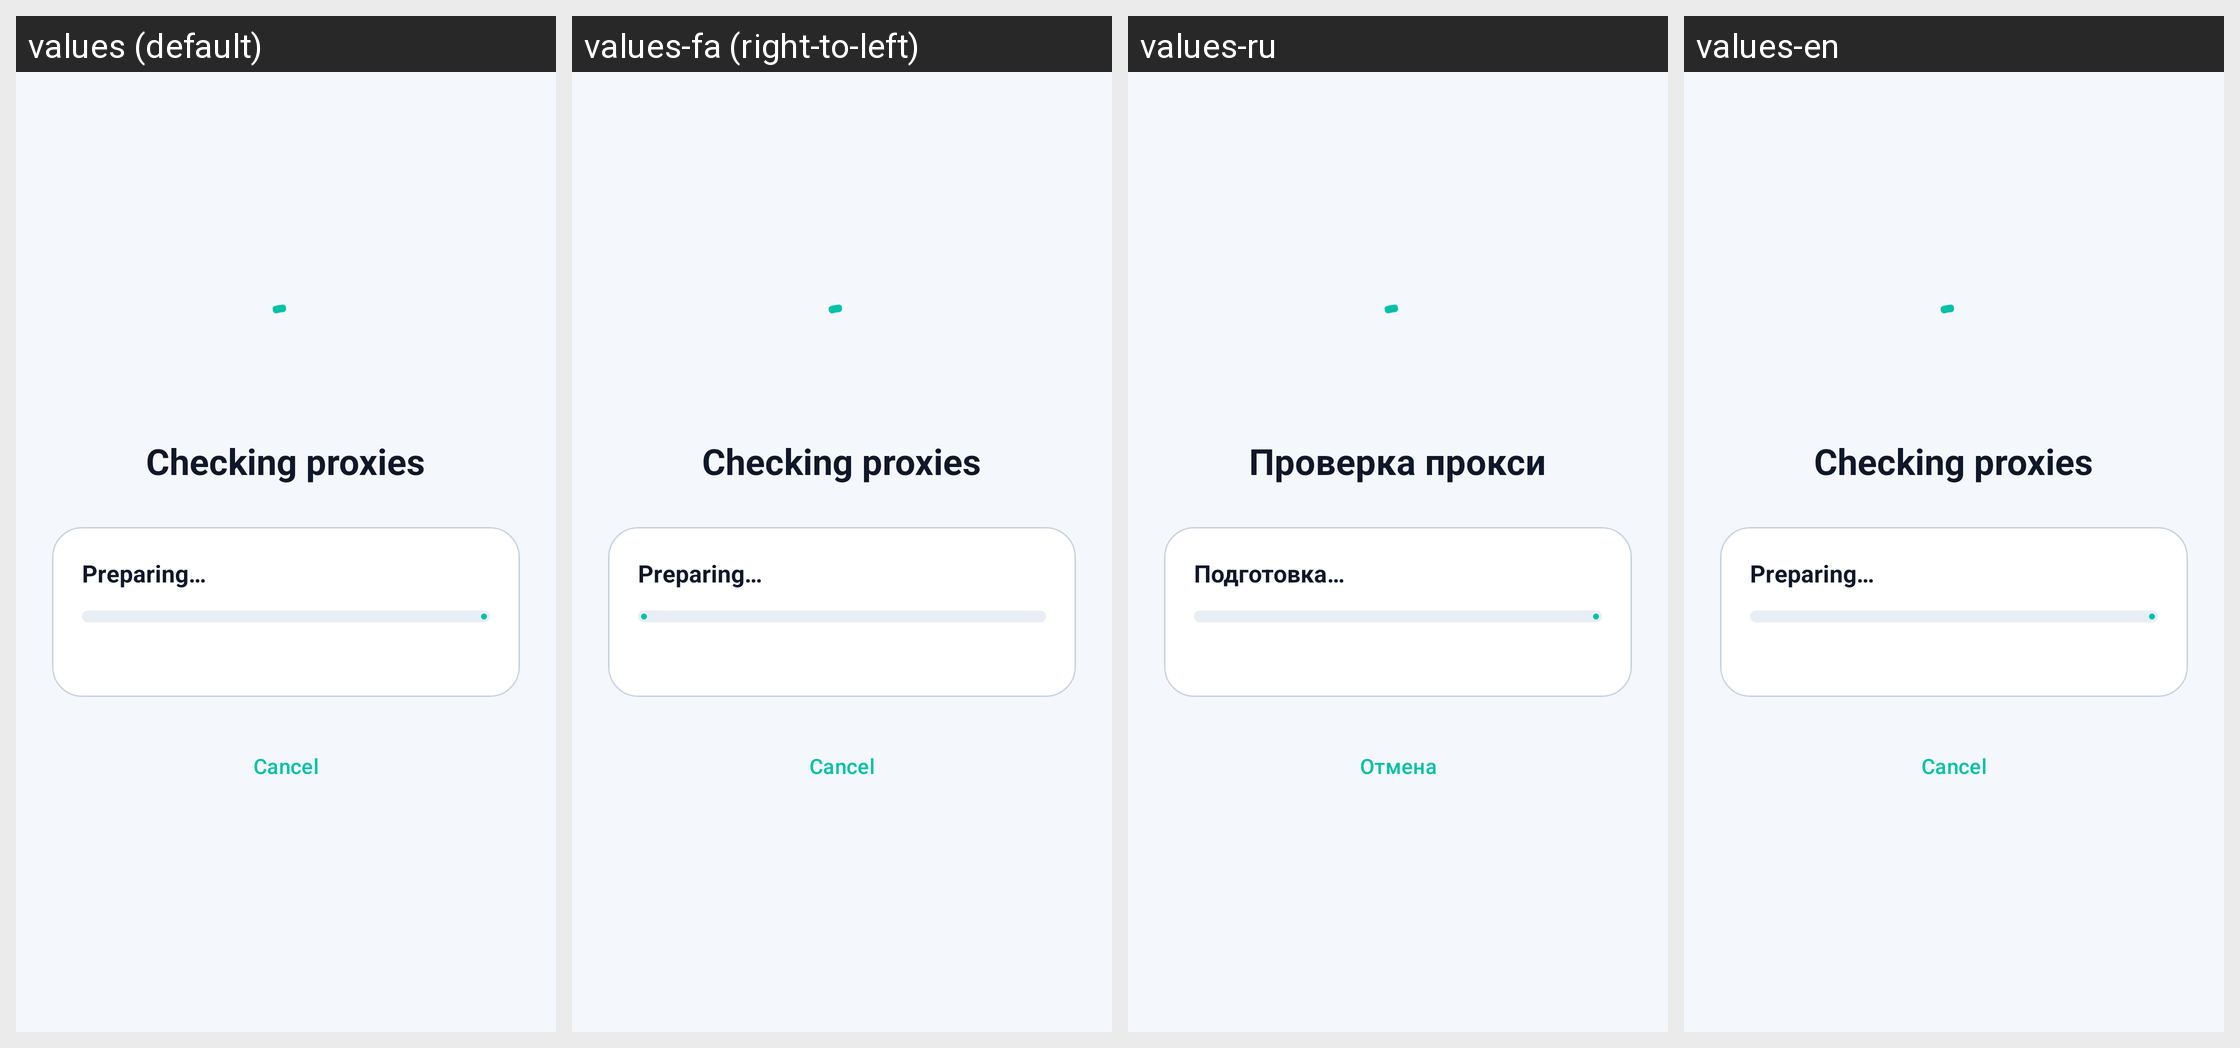

For this localized Android screen grid, give each drawn string resource with its value in every locale shown.
Android screen res/layout/activity_check_file.xml rendered under 4 locales, left to right: values (default), values-fa (right-to-left), values-ru, values-en. Device: Nexus 5 (rendered at 1080×1920; each locale shown at half size, 540×960, under a caption strip naming it); theme Theme.KupuProxy.
Other locales in the repository, not shown: values-ar, values-de, values-es, values-fr, values-hi, values-in, values-it, values-ja, values-kk, values-ko, values-pl, values-pt-rBR, values-tr, values-uk, values-vi, values-zh-rCN, values-zh-rTW.
Strings drawn on this screen, with the default value and each locale's value (text and hints the layout hard-codes, and strings that could not be matched under every locale, appear in the picture but are not listed):

checking_title
  values: Checking proxies
  values-fa: Checking proxies  [not translated; the default value is used]
  values-ru: Проверка прокси
  values-en: Checking proxies

preparing
  values: Preparing…
  values-fa: Preparing…  [not translated; the default value is used]
  values-ru: Подготовка…
  values-en: Preparing…

cancel
  values: Cancel
  values-fa: Cancel  [not translated; the default value is used]
  values-ru: Отмена
  values-en: Cancel
